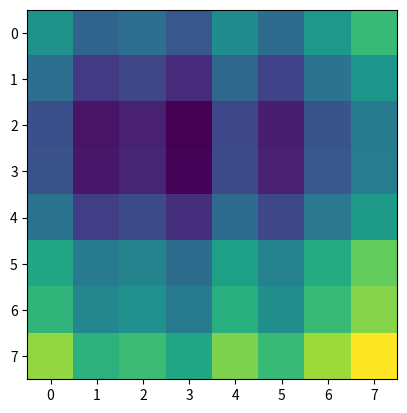

Write the Python code that produced this figure.
import matplotlib.pyplot as plt
import numpy as np

eg_file = np.repeat(np.array([-86, -37, -16, 0, -16, 2, -35, -74,]),8).reshape(8,8).transpose()
eg_rank = np.repeat(np.array([-20, 53, 78, 72, 74, 67, 47, 0,][::-1]),8).reshape(8,8)

eg_table = eg_file + eg_rank


mg_file = np.repeat(np.array([152, 32, 58, 0, 133, 51, 162, 253]),8).reshape(8,8).transpose()
mg_rank = np.repeat(np.array([199, 87, 53, -83, -160, -167, -94, 0, ][::-1]),8).reshape(8,8)

mg_table = mg_file + mg_rank

table = np.array([
-119, -461,  -60,  158,  429,  412, 1397, 1163,
 204,  370,  611,  272,  442,  300,  680,  602,
 459,  544,  484,  272,  477,  671,  522,  380,
 408,  570,  250,  495,  477,  403,  327,  384,
 291,  236,  300,  505,  392,  343,  216,  163,
 -62,  194,  167,  184,  252,  289,  422,   64,
   4,  200,  398,  265,  188,  451,  330,   86,
 162,  213,  321,   80,  275,  593,   71,  131,
]).reshape(8,8)

mobtable = np.zeros((8,8))

for y in range(8):
	for x in range(8):
		mobtable[x][y] += table[x][y]
		if x-1 >= 0:
			mobtable[x][y] += table[x-1][y]
			if y-1 >= 0:
				mobtable[x][y] += table[x-1][y-1]
			if y+1 <= 7:
				mobtable[x][y] += table[x-1][y+1]
		if x+1 <= 7:
			mobtable[x][y] += table[x+1][y]
			if y-1 >= 0:
				mobtable[x][y] += table[x+1][y-1]
			if y+1 <= 7:
				mobtable[x][y] += table[x+1][y+1]
		
		if y-1 >= 0:
			mobtable[x][y] += table[x][y-1]
		if y+1 <= 7:
			mobtable[x][y] += table[x][y+1]


plt.imshow(mg_table)
plt.show()
